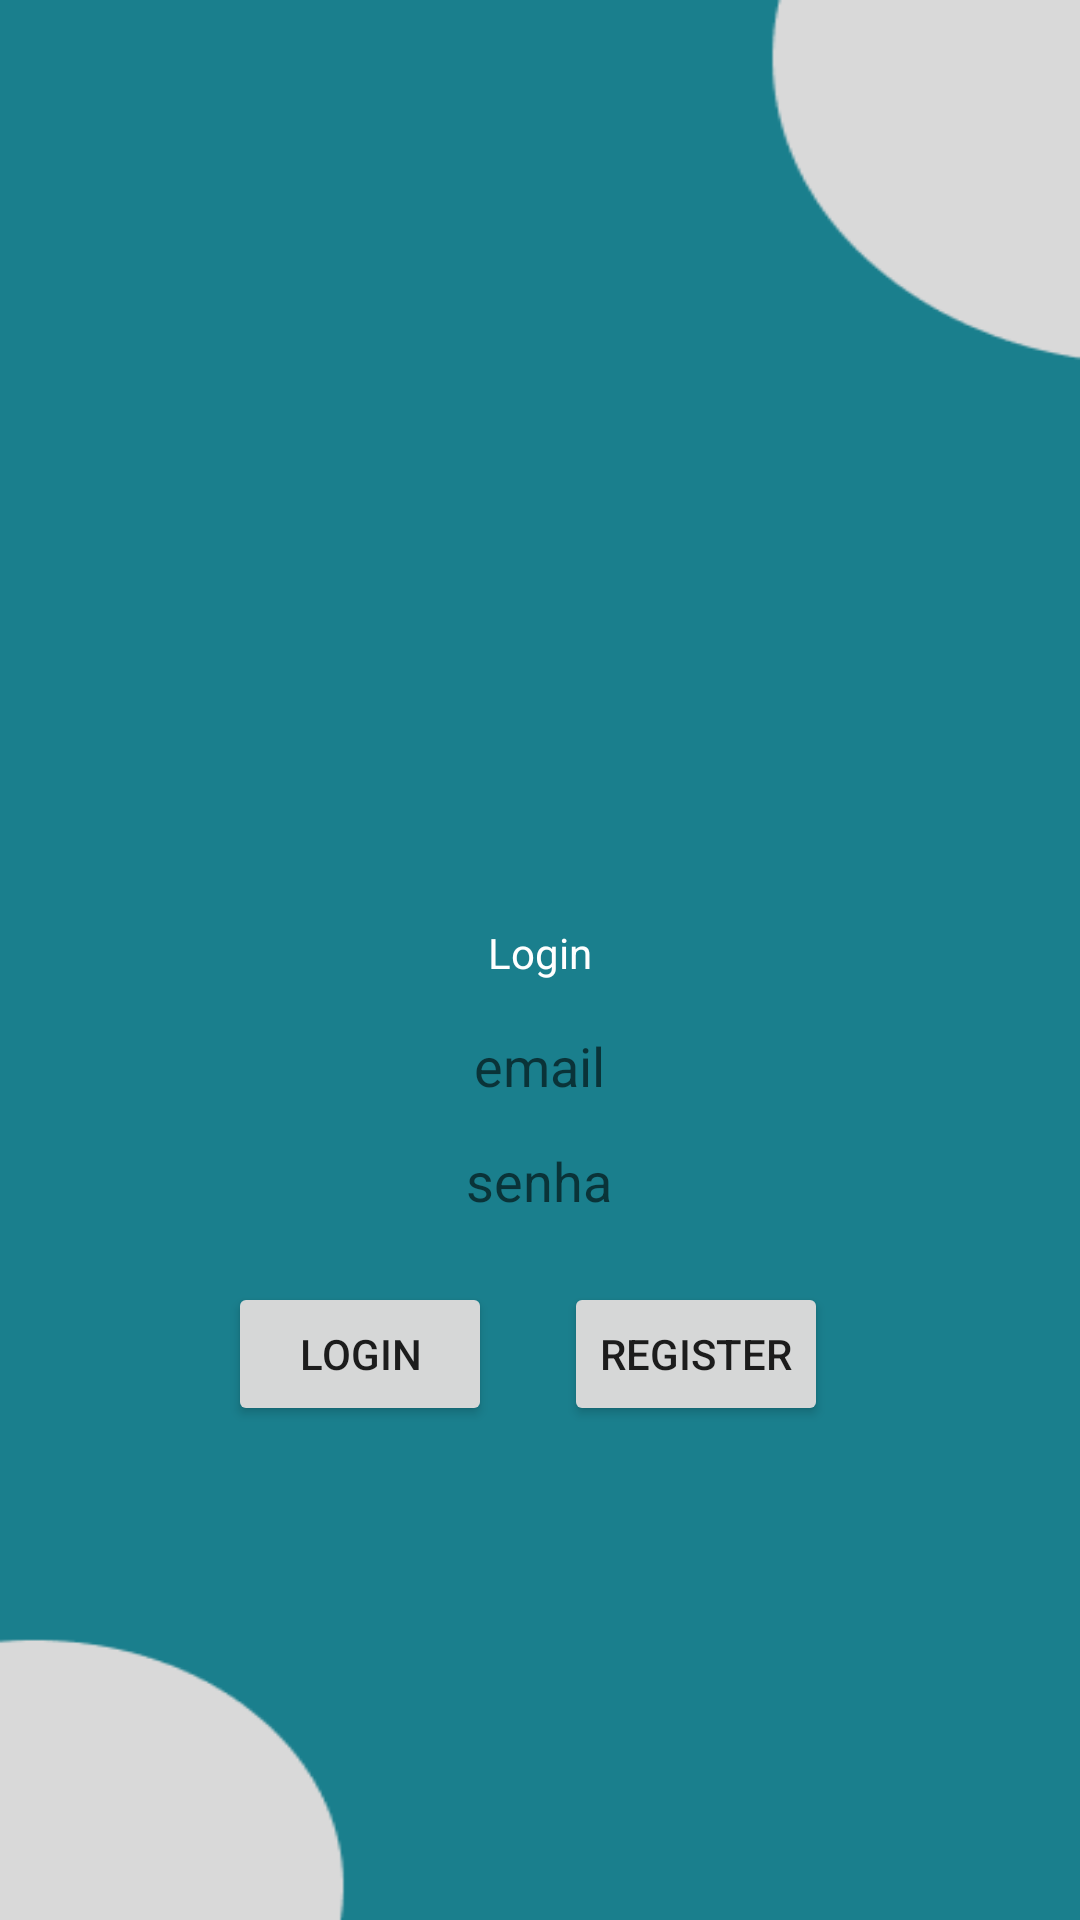

Here is an Android app screen rendered from its layout file. Give the layout XML and the strings, colors and styles it references.
<!-- AndroidManifest.xml: application theme Theme.TheWaterDiaryReminder -->
<!-- res/layout/activity_login.xml -->
<?xml version="1.0" encoding="utf-8"?>
<androidx.constraintlayout.widget.ConstraintLayout xmlns:android="http://schemas.android.com/apk/res/android"
    xmlns:app="http://schemas.android.com/apk/res-auto"
    xmlns:tools="http://schemas.android.com/tools"
    android:layout_width="match_parent"
    android:layout_height="match_parent"
    android:background="@drawable/backgroundimg"
    tools:context=".Login" >

    <ImageView
        android:id="@+id/imageView"
        android:layout_width="91dp"
        android:layout_height="96dp"
        app:layout_constraintBottom_toBottomOf="parent"
        app:layout_constraintEnd_toEndOf="parent"
        app:layout_constraintStart_toStartOf="parent"
        app:layout_constraintTop_toTopOf="parent"
        app:layout_constraintVertical_bias="0.366"
        app:srcCompat="@drawable/beberagua" />

    <EditText
        android:id="@+id/editTextTextEmailAddress"
        android:layout_width="wrap_content"
        android:layout_height="wrap_content"
        android:layout_marginTop="48dp"
        android:background="@drawable/buttonlogin"
        android:ems="10"
        android:gravity="center_horizontal"
        android:hint="email"
        android:inputType="textEmailAddress"
        app:layout_constraintEnd_toEndOf="parent"
        app:layout_constraintHorizontal_bias="0.497"
        app:layout_constraintStart_toStartOf="parent"
        app:layout_constraintTop_toBottomOf="@+id/imageView" />

    <EditText
        android:id="@+id/editTextTextPassword"
        android:layout_width="wrap_content"
        android:layout_height="wrap_content"
        android:background="@drawable/buttonlogin"
        android:ems="10"
        android:gravity="center_horizontal"
        android:hint="senha"
        android:inputType="textPassword"
        app:layout_constraintBottom_toBottomOf="parent"
        app:layout_constraintEnd_toEndOf="parent"
        app:layout_constraintHorizontal_bias="0.497"
        app:layout_constraintStart_toStartOf="parent"
        app:layout_constraintTop_toBottomOf="@+id/editTextTextEmailAddress"
        app:layout_constraintVertical_bias="0.056" />

    <TextView
        android:id="@+id/textView"
        android:layout_width="wrap_content"
        android:layout_height="wrap_content"
        android:layout_marginBottom="16dp"
        android:text="Login"
        android:textColor="#FFFFFF"
        app:layout_constraintBottom_toTopOf="@+id/editTextTextEmailAddress"
        app:layout_constraintEnd_toEndOf="parent"
        app:layout_constraintStart_toStartOf="parent" />

    <Button
        android:id="@+id/button2"
        android:layout_width="wrap_content"
        android:layout_height="wrap_content"
        android:text="Login"
        app:layout_constraintBottom_toBottomOf="parent"
        app:layout_constraintEnd_toStartOf="@+id/button3"
        app:layout_constraintHorizontal_bias="0.759"
        app:layout_constraintStart_toStartOf="parent"
        app:layout_constraintTop_toBottomOf="@+id/editTextTextPassword"
        app:layout_constraintVertical_bias="0.117" />

    <Button
        android:id="@+id/button3"
        android:layout_width="wrap_content"
        android:layout_height="wrap_content"
        android:layout_marginEnd="84dp"
        android:text="register"
        app:layout_constraintBottom_toBottomOf="@+id/button2"
        app:layout_constraintEnd_toEndOf="parent"
        app:layout_constraintTop_toBottomOf="@+id/editTextTextPassword"
        app:layout_constraintVertical_bias="1.0" />

</androidx.constraintlayout.widget.ConstraintLayout>
<!-- resources referenced by this layout -->
<resources>
  <!-- drawable backgroundimg: png bitmap (drawable, 5000 bytes) -->
  <style name="Theme.TheWaterDiaryReminder" parent="Theme.MaterialComponents.DayNight.DarkActionBar">
          
          <item name="colorPrimary">@color/purple_500</item>
          <item name="colorPrimaryVariant">@color/purple_700</item>
          <item name="colorOnPrimary">@color/white</item>
          
          <item name="colorSecondary">@color/teal_200</item>
          <item name="colorSecondaryVariant">@color/teal_700</item>
          <item name="colorOnSecondary">@color/black</item>
          
          <item name="android:statusBarColor">?attr/colorPrimaryVariant</item>
          
      </style>
  <!-- not gathered from this repository: default colours our renderer supplied (Android Studio template values) -->
  <color name="purple_500">#FF6200EE</color>
  <color name="purple_700">#FF3700B3</color>
  <color name="teal_200">#FF03DAC5</color>
  <color name="teal_700">#FF018786</color>
  <color name="black">#FF000000</color>
  <color name="white">#FFFFFFFF</color>
</resources>
